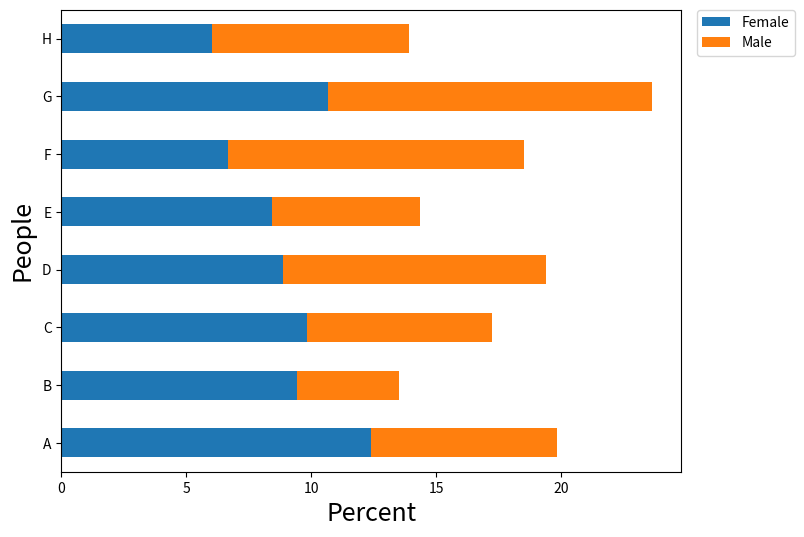

Reproduce this figure in Python.
import pandas as pd
import numpy as np
import matplotlib.pyplot as plt

# create sample data as shown in the OP
np.random.seed(365)

people = ('A', 'B', 'C', 'D', 'E', 'F', 'G', 'H')
bottomdata = 3 + 10 * np.random.rand(len(people))
topdata = 3 + 10 * np.random.rand(len(people))

# create the dataframe
df = pd.DataFrame({'Female': bottomdata, 'Male': topdata}, index=people)

ax = df.plot(kind='barh', stacked=True, figsize=(8, 6))

# move the legend
ax.legend(bbox_to_anchor=(1.025, 1), loc='upper left', borderaxespad=0.)

# add labels
ax.set_ylabel("People", fontsize=18)
ax.set_xlabel("Percent", fontsize=18)
plt.show()

# Source: https://stackoverflow.com/a/64202669/14900011

# References:
# 1. https://www.google.com/search?q=python+3.8+vs+3.7
# 2. https://docs.python.org/3/whatsnew/3.8.html
# 3. https://www.google.com/search?q=walrus+operator
# 4. https://towardsdatascience.com/the-walrus-operator-7971cd339d7d
# 5. https://www.geeksforgeeks.org/display-percentage-above-bar-chart-in-matplotlib/
